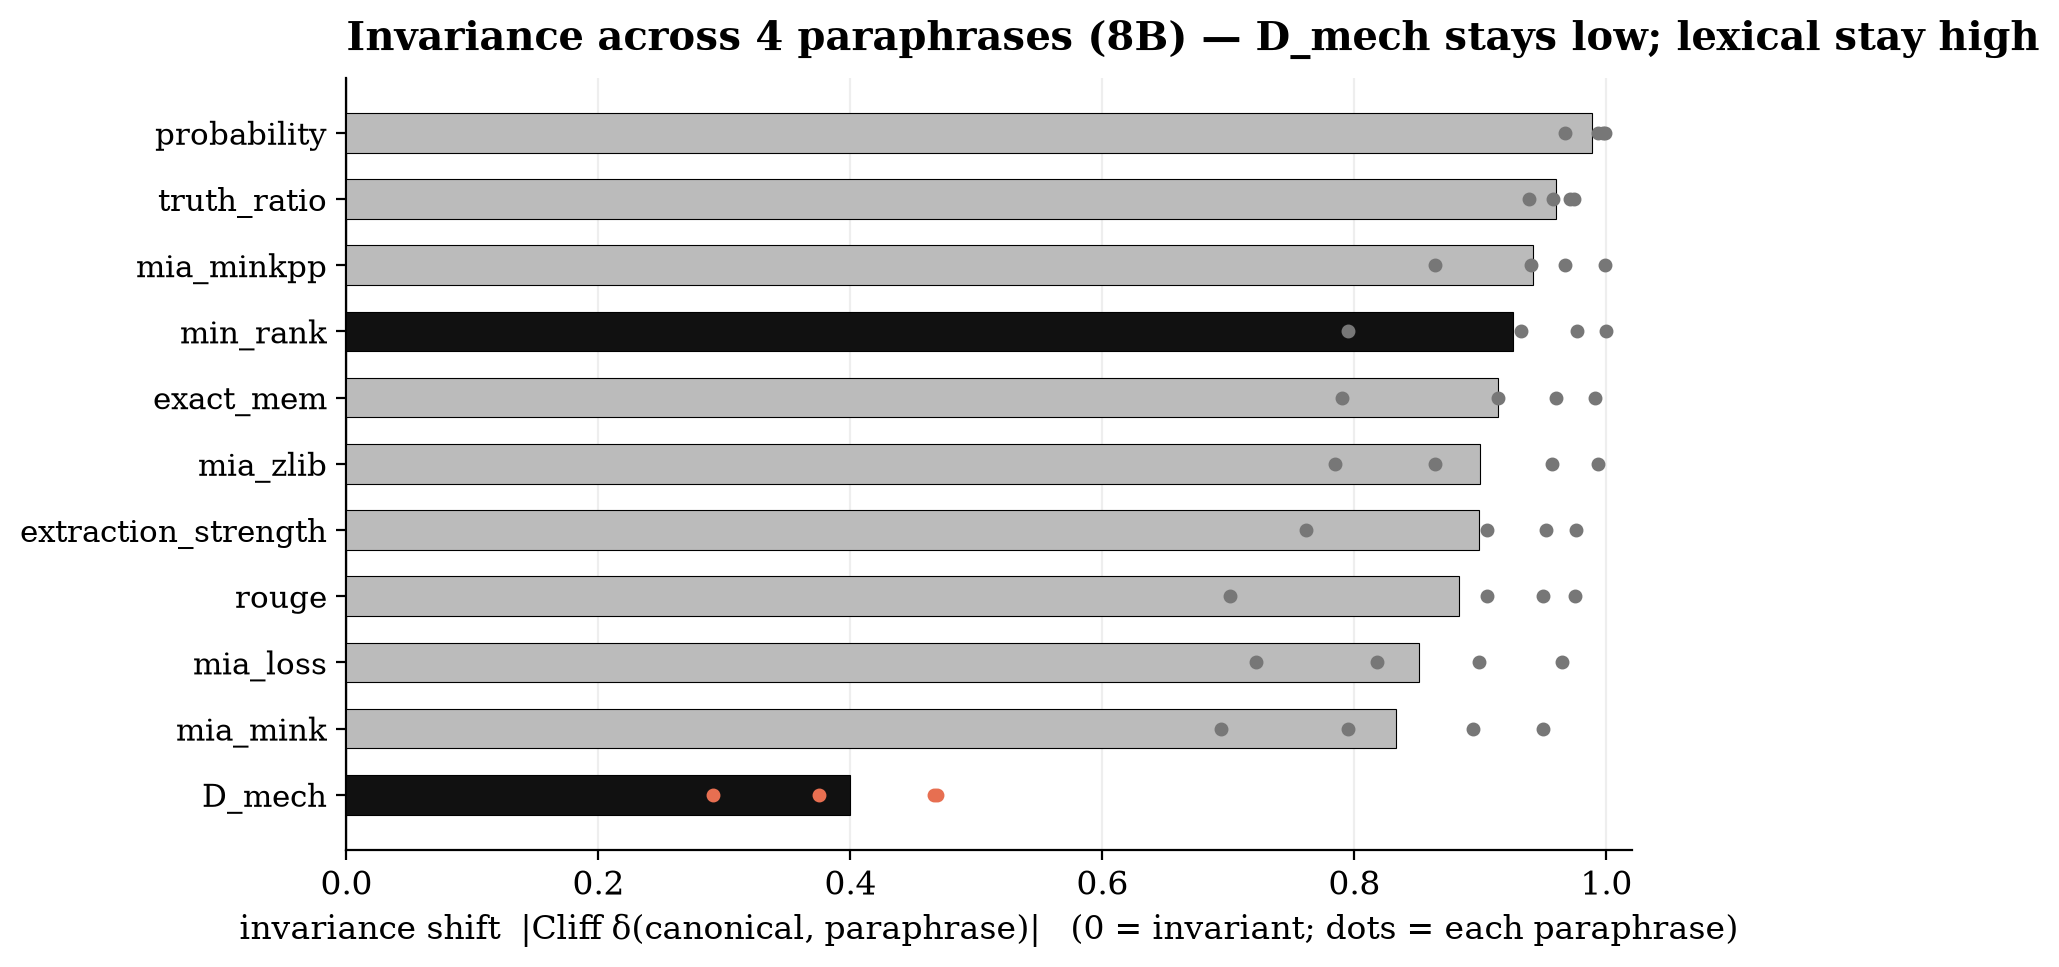

The file beside this chart, header and first rows:
metric, family, p1_birth_date_of, p2_came_into_world, p3_birthday_on, p4_born_on_date_of, mean_shift, max_shift
D_mech, mechanistic, 0.466, 0.469, 0.375, 0.291, 0.4, 0.469
mia_mink, openunlearning, 0.95, 0.795, 0.894, 0.694, 0.833, 0.95
mia_loss, openunlearning, 0.965, 0.818, 0.899, 0.722, 0.851, 0.965
rouge, openunlearning, 0.975, 0.701, 0.905, 0.95, 0.883, 0.975
extraction_strength, openunlearning, 0.976, 0.762, 0.905, 0.952, 0.899, 0.976
mia_zlib, openunlearning, 0.993, 0.864, 0.957, 0.785, 0.9, 0.993
exact_mem, openunlearning, 0.991, 0.79, 0.914, 0.96, 0.914, 0.991
min_rank, mechanistic, 1.0, 0.795, 0.932, 0.977, 0.926, 1.0
mia_minkpp, openunlearning, 0.999, 0.94, 0.967, 0.864, 0.942, 0.999
truth_ratio, openunlearning, 0.974, 0.939, 0.958, 0.971, 0.96, 0.974
probability, openunlearning, 0.999, 0.967, 0.993, 0.997, 0.989, 0.999
